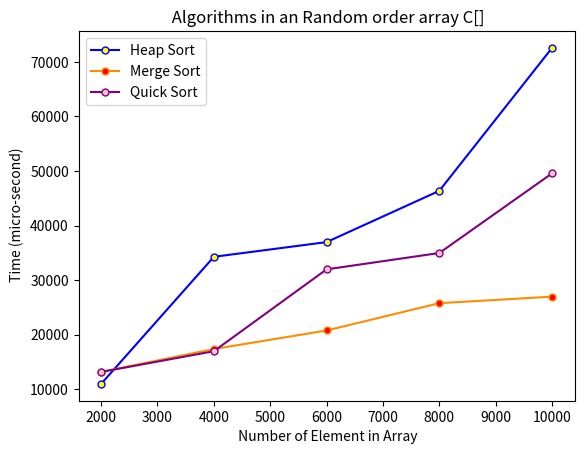

Generate this figure with matplotlib:
import matplotlib.pyplot as plt

y1  =  [10993.58,34283.78,36978.72,46376.66,72558.02]
y2  =  [13192.13,17389.54,20783.95,25785.49,26984.26]
y3  =  [13191.56,16990.14,31985.86,34979.58,49571.70]

x1  =  [2000,  4000,  6000,  8000,  10000]
x2  =  x1
x3  =  x1

plt.plot(x1,  y1,  label= "Heap Sort", marker  =  'o'  ,markersize  =  5  ,  color  =  'blue',  markerfacecolor  =  'yellow')
plt.plot(x2,  y2,  label="Merge Sort", marker  =  'o'  ,markersize  =  5  ,  color  =  'darkorange'  ,  markerfacecolor  =  'red')
plt.plot(x3,  y3,  label="Quick Sort", marker  =  'o'  ,markersize  =  5  ,color  =  'purple'  ,  markerfacecolor  =  'pink')

plt.ylabel(' Time (micro-second)')
plt.xlabel(' Number of Element in Array')
plt.title(' Algorithms in an Random order array C[]')
plt.legend()
plt.show()
